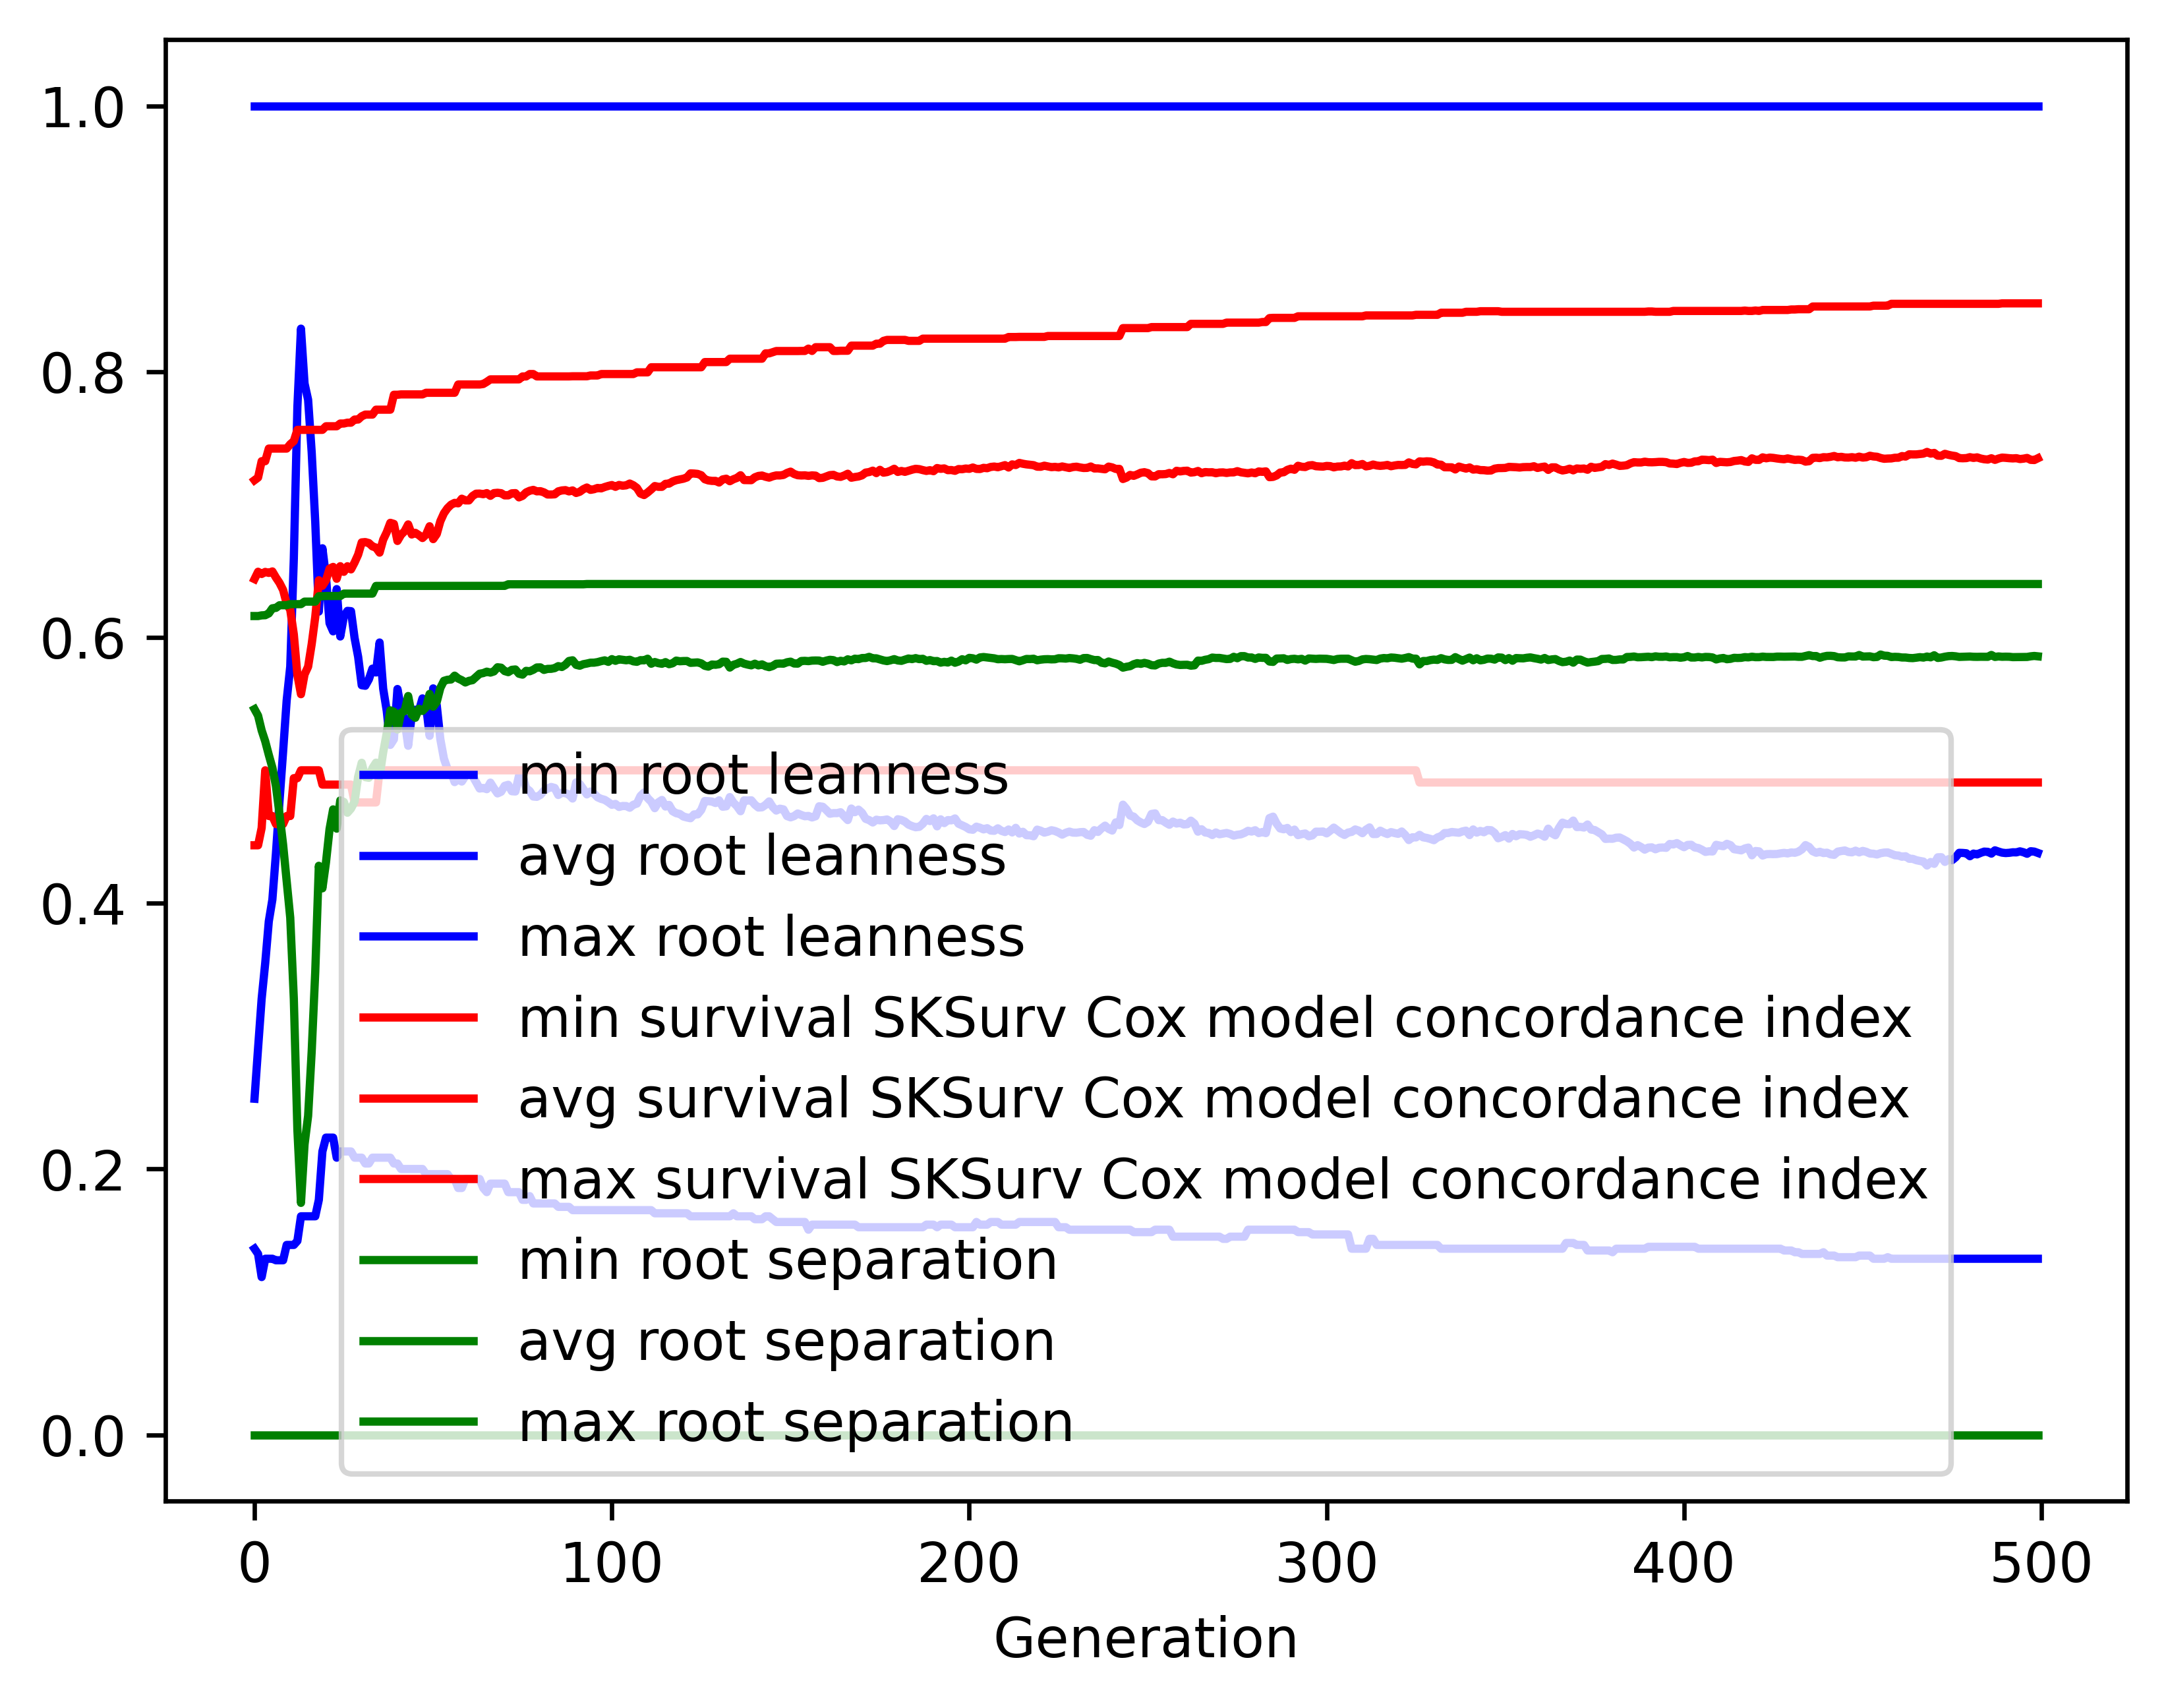

Values plotted in this chart, from the file beside it:
gen, evals, gen_feats, explored, root leanness_min, root leanness_avg, root leanness_max, root leanness_std, survival SKSurv Cox model concordance in…, survival SKSurv Cox model concordance in…, survival SKSurv Cox model concordance in…, survival SKSurv Cox model concordance in…, root separation_min, root separation_avg, root separation_max, root separation_std
0, 500, 5091, 5091, 0.14, 0.2529, 1.0, 0.1419, 0.4436, 0.6439, 0.7183, 0.0427, 0.0, 0.546, 0.6161, 0.07738
1, 368, 3981, 5161, 0.1361, 0.291, 1.0, 0.161, 0.4436, 0.6494, 0.7203, 0.05209, 0.0, 0.5411, 0.6161, 0.096
2, 365, 2962, 5214, 0.1187, 0.3281, 1.0, 0.1876, 0.4566, 0.6477, 0.7326, 0.05755, 0.0, 0.53, 0.6166, 0.1193
3, 384, 2423, 5264, 0.1325, 0.355, 1.0, 0.2108, 0.5, 0.6493, 0.7326, 0.05758, 0.0, 0.5218, 0.6167, 0.138
4, 376, 1990, 5317, 0.1325, 0.3863, 1.0, 0.2285, 0.4656, 0.6485, 0.7421, 0.06238, 0.0, 0.5116, 0.6181, 0.1543
5, 371, 1626, 5366, 0.1325, 0.4027, 1.0, 0.2507, 0.4656, 0.6497, 0.7421, 0.06764, 0.0, 0.502, 0.6219, 0.176
6, 377, 1518, 5411, 0.1313, 0.4375, 1.0, 0.2607, 0.4595, 0.6451, 0.7421, 0.07243, 0.0, 0.4881, 0.6222, 0.1923
7, 374, 1386, 5448, 0.1313, 0.4769, 1.0, 0.2687, 0.4595, 0.641, 0.7421, 0.07766, 0.0, 0.4669, 0.6242, 0.2109
8, 369, 1247, 5485, 0.1313, 0.5141, 1.0, 0.2797, 0.4595, 0.6357, 0.7421, 0.08226, 0.0, 0.4441, 0.6242, 0.2289
9, 378, 1159, 5515, 0.1429, 0.5526, 1.0, 0.2947, 0.4656, 0.6255, 0.7421, 0.0879, 0.0, 0.4167, 0.6242, 0.2481
10, 377, 1033, 5541, 0.1429, 0.578, 1.0, 0.3165, 0.4656, 0.6208, 0.7454, 0.09225, 0.0, 0.3891, 0.625, 0.2677
11, 368, 970, 5578, 0.1429, 0.6593, 1.0, 0.3139, 0.4941, 0.6023, 0.7477, 0.0943, 0.0, 0.3281, 0.625, 0.2806
12, 345, 851, 5607, 0.1459, 0.7735, 1.0, 0.2918, 0.4941, 0.5718, 0.7562, 0.09076, 0.0, 0.2294, 0.625, 0.2757
13, 350, 781, 5618, 0.1644, 0.8323, 1.0, 0.2698, 0.5, 0.5573, 0.7562, 0.0872, 0.0, 0.1745, 0.625, 0.2603
14, 334, 677, 5634, 0.1644, 0.7911, 1.0, 0.2849, 0.5, 0.5722, 0.7562, 0.09197, 0.0, 0.2185, 0.6269, 0.2728
15, 337, 732, 5651, 0.1644, 0.7788, 1.0, 0.2812, 0.5, 0.578, 0.7562, 0.09131, 0.0, 0.2399, 0.6269, 0.2742
16, 339, 665, 5673, 0.1644, 0.7394, 1.0, 0.2791, 0.5, 0.5949, 0.7562, 0.09294, 0.0, 0.2884, 0.6269, 0.2748
17, 341, 676, 5683, 0.1644, 0.6867, 1.0, 0.2786, 0.5, 0.6154, 0.7562, 0.0907, 0.0, 0.3485, 0.6269, 0.2649
18, 329, 633, 5700, 0.1768, 0.6194, 1.0, 0.2553, 0.5, 0.643, 0.7562, 0.08005, 0.0, 0.4282, 0.631, 0.2264
19, 356, 652, 5716, 0.2132, 0.6671, 1.0, 0.2235, 0.4892, 0.6388, 0.7562, 0.07869, 0.0, 0.4112, 0.631, 0.214
20, 353, 651, 5729, 0.2236, 0.6457, 1.0, 0.222, 0.4892, 0.643, 0.7589, 0.07694, 0.0, 0.4307, 0.6312, 0.2083
21, 367, 621, 5742, 0.2236, 0.6107, 1.0, 0.2251, 0.4892, 0.6517, 0.7589, 0.07523, 0.0, 0.4558, 0.6312, 0.1974
22, 385, 663, 5756, 0.2236, 0.6046, 1.0, 0.2165, 0.4892, 0.6531, 0.7589, 0.0737, 0.0, 0.4706, 0.6312, 0.189
23, 323, 546, 5768, 0.2085, 0.6363, 1.0, 0.2173, 0.4892, 0.6441, 0.7589, 0.07497, 0.0, 0.4561, 0.6312, 0.1982
24, 360, 608, 5779, 0.2132, 0.6007, 1.0, 0.2237, 0.4892, 0.6536, 0.7609, 0.07477, 0.0, 0.4773, 0.6312, 0.1871
25, 359, 575, 5788, 0.2132, 0.6156, 1.0, 0.2097, 0.4892, 0.6494, 0.7609, 0.0734, 0.0, 0.4762, 0.6329, 0.1867
26, 348, 582, 5795, 0.2132, 0.62, 1.0, 0.2172, 0.4892, 0.6535, 0.7616, 0.07619, 0.0, 0.4681, 0.6329, 0.1865
27, 351, 583, 5804, 0.2132, 0.6197, 1.0, 0.2162, 0.4892, 0.6512, 0.7616, 0.07593, 0.0, 0.4712, 0.6329, 0.1872
28, 379, 613, 5812, 0.2085, 0.5996, 1.0, 0.2256, 0.4758, 0.6563, 0.7639, 0.08181, 0.0, 0.4763, 0.6329, 0.1945
29, 358, 558, 5815, 0.2085, 0.5854, 1.0, 0.2099, 0.4758, 0.6623, 0.7639, 0.07753, 0.0, 0.4951, 0.6329, 0.177
30, 361, 596, 5821, 0.2085, 0.564, 1.0, 0.2067, 0.4758, 0.6715, 0.7664, 0.07622, 0.0, 0.5057, 0.6329, 0.1627
31, 356, 580, 5823, 0.2041, 0.5636, 1.0, 0.2243, 0.4758, 0.6717, 0.7677, 0.08295, 0.0, 0.4948, 0.6329, 0.1695
32, 367, 624, 5826, 0.2041, 0.5685, 1.0, 0.2184, 0.4758, 0.671, 0.7677, 0.0831, 0.0, 0.4944, 0.6329, 0.1677
33, 385, 638, 5831, 0.2085, 0.5765, 1.0, 0.2127, 0.4758, 0.6685, 0.7677, 0.08244, 0.0, 0.5016, 0.6329, 0.1686
34, 365, 562, 5833, 0.2085, 0.5736, 1.0, 0.2121, 0.4758, 0.6676, 0.7714, 0.08279, 0.0, 0.5058, 0.6387, 0.1662
35, 347, 549, 5834, 0.2085, 0.5962, 1.0, 0.2229, 0.5, 0.6638, 0.7714, 0.07858, 0.0, 0.4956, 0.6387, 0.179
36, 366, 571, 5838, 0.2085, 0.5615, 1.0, 0.2244, 0.5, 0.6735, 0.7714, 0.07679, 0.0, 0.5135, 0.6387, 0.168
37, 351, 539, 5840, 0.2085, 0.5448, 1.0, 0.2134, 0.5, 0.6791, 0.7714, 0.07253, 0.0, 0.5279, 0.6387, 0.1532
38, 360, 591, 5843, 0.2085, 0.5191, 1.0, 0.2013, 0.5, 0.6862, 0.7714, 0.06756, 0.0, 0.5451, 0.6387, 0.1334
39, 366, 592, 5844, 0.2041, 0.5233, 1.0, 0.2008, 0.5, 0.6854, 0.7826, 0.06829, 0.0, 0.5441, 0.6387, 0.1331
40, 388, 637, 5844, 0.2041, 0.5612, 1.0, 0.2022, 0.5, 0.6726, 0.7826, 0.06985, 0.0, 0.5307, 0.6387, 0.1478
41, 357, 565, 5844, 0.2, 0.5463, 1.0, 0.1916, 0.5, 0.6772, 0.7829, 0.06719, 0.0, 0.5433, 0.6387, 0.1362
42, 372, 585, 5846, 0.2, 0.5377, 1.0, 0.197, 0.5, 0.6799, 0.7829, 0.06888, 0.0, 0.5446, 0.6387, 0.134
43, 379, 589, 5847, 0.2, 0.5185, 1.0, 0.1936, 0.5, 0.685, 0.7829, 0.06717, 0.0, 0.5559, 0.6387, 0.1251
44, 366, 583, 5848, 0.2, 0.5416, 1.0, 0.2005, 0.5, 0.6774, 0.7829, 0.07079, 0.0, 0.5418, 0.6387, 0.1388
45, 368, 549, 5850, 0.2, 0.5456, 1.0, 0.2004, 0.5, 0.6787, 0.7829, 0.07264, 0.0, 0.5395, 0.6387, 0.1359
46, 378, 599, 5850, 0.2, 0.5447, 1.0, 0.1992, 0.5, 0.677, 0.7829, 0.07118, 0.0, 0.5463, 0.6387, 0.1349
47, 373, 581, 5853, 0.2, 0.5541, 1.0, 0.1941, 0.5, 0.6748, 0.7829, 0.07104, 0.0, 0.5447, 0.6387, 0.1372
48, 350, 542, 5855, 0.1961, 0.5491, 1.0, 0.1916, 0.5, 0.6774, 0.7841, 0.06986, 0.0, 0.5474, 0.6387, 0.1354
49, 363, 568, 5856, 0.1961, 0.5259, 1.0, 0.1932, 0.5, 0.6836, 0.7841, 0.07003, 0.0, 0.5575, 0.6387, 0.1291
50, 366, 563, 5857, 0.1961, 0.5616, 1.0, 0.1771, 0.5, 0.674, 0.7841, 0.06921, 0.0, 0.5478, 0.6387, 0.1347
51, 361, 567, 5857, 0.1961, 0.5488, 1.0, 0.1819, 0.5, 0.6778, 0.7841, 0.07034, 0.0, 0.5515, 0.6387, 0.1303
52, 366, 582, 5858, 0.1961, 0.5234, 1.0, 0.1796, 0.5, 0.6874, 0.7841, 0.06941, 0.0, 0.562, 0.6387, 0.1211
53, 371, 568, 5860, 0.1961, 0.5088, 1.0, 0.1768, 0.5, 0.6934, 0.7841, 0.06816, 0.0, 0.5673, 0.6387, 0.1156
54, 375, 573, 5861, 0.1961, 0.501, 1.0, 0.1795, 0.5, 0.6972, 0.7841, 0.06787, 0.0, 0.5681, 0.6387, 0.1162
55, 367, 525, 5862, 0.1925, 0.4987, 1.0, 0.178, 0.5, 0.6999, 0.7841, 0.06713, 0.0, 0.5683, 0.6387, 0.1135
56, 348, 512, 5862, 0.1925, 0.4911, 1.0, 0.1773, 0.5, 0.7012, 0.7841, 0.06621, 0.0, 0.5712, 0.6387, 0.1105
57, 361, 541, 5862, 0.1857, 0.4935, 1.0, 0.1773, 0.5, 0.7009, 0.7903, 0.06784, 0.0, 0.5691, 0.6387, 0.1162
58, 376, 560, 5863, 0.1857, 0.4915, 1.0, 0.1781, 0.5, 0.7044, 0.7903, 0.06695, 0.0, 0.5678, 0.6387, 0.1162
59, 370, 584, 5865, 0.1925, 0.4956, 1.0, 0.1786, 0.5, 0.7031, 0.7903, 0.06763, 0.0, 0.5661, 0.6387, 0.1188
... 440 more rows
